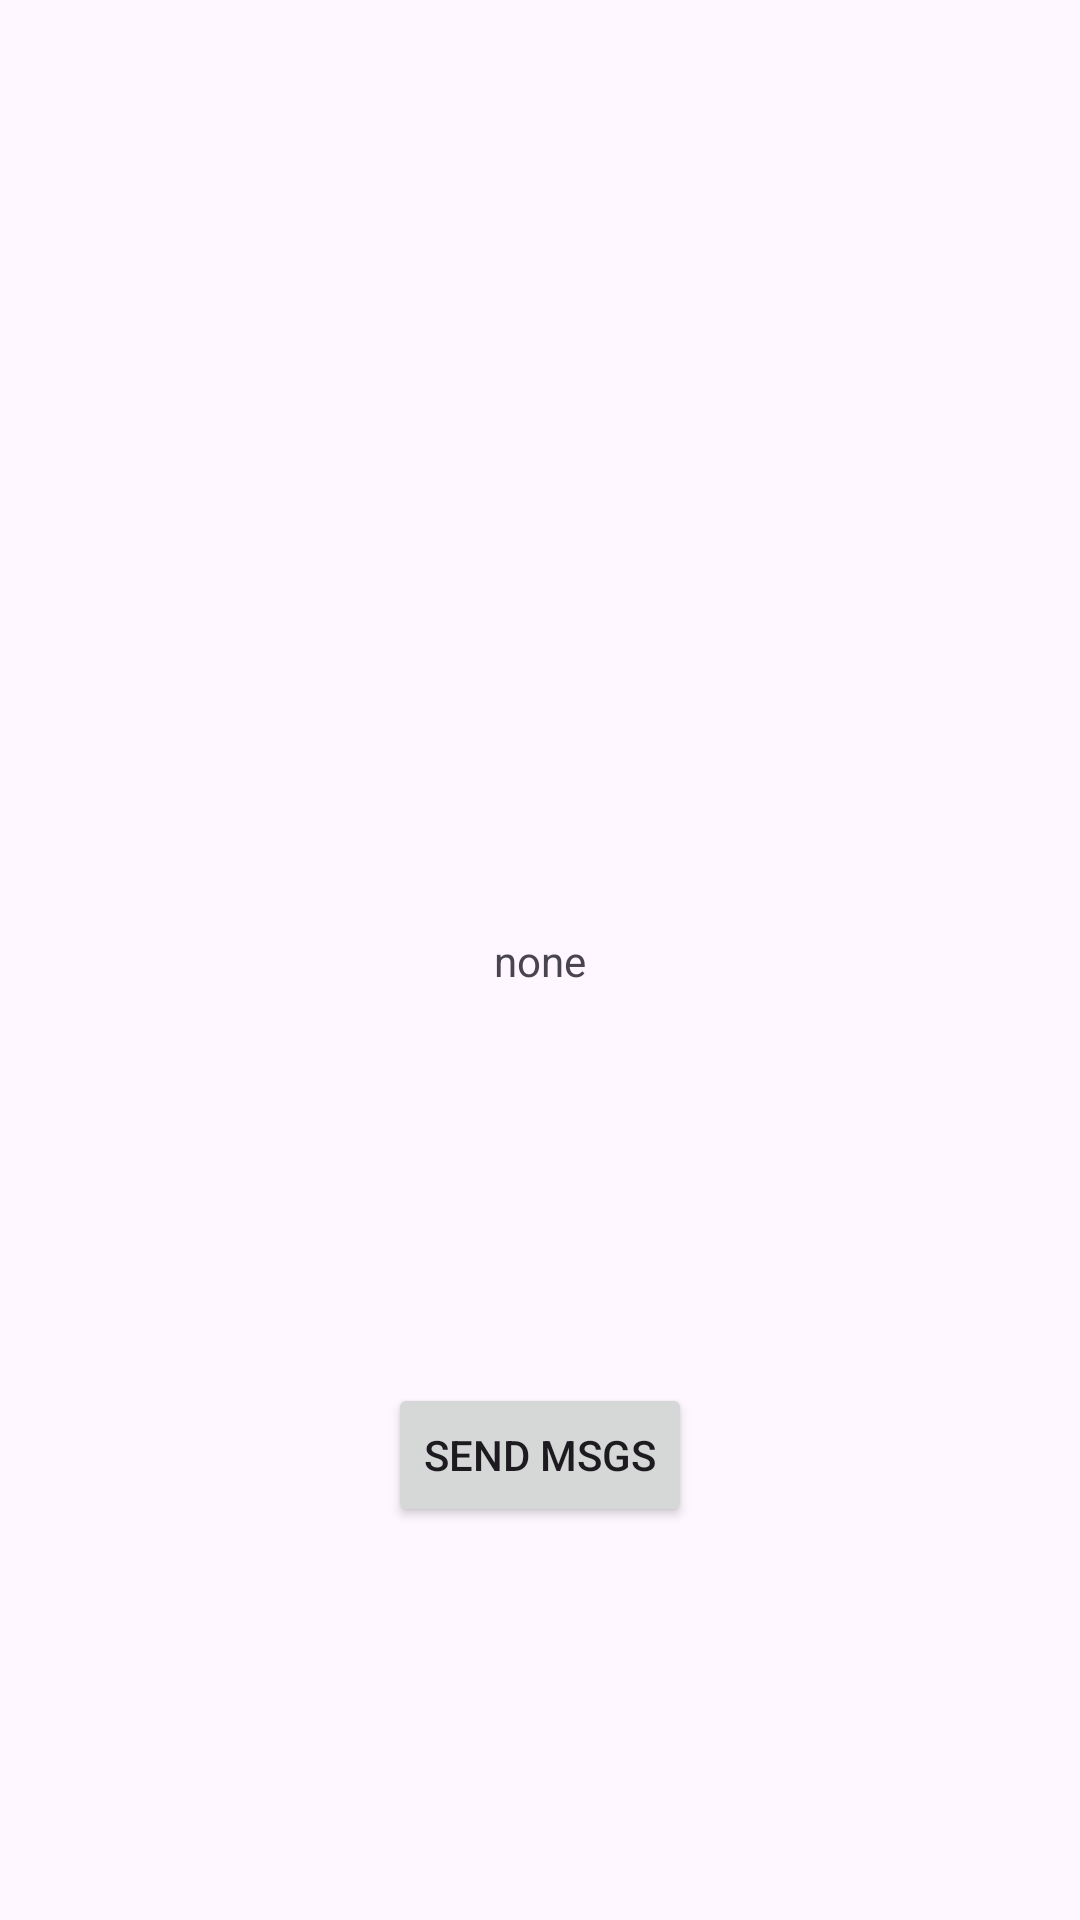

Reconstruct the res/layout file that produces this screen, plus the resources it refers to.
<!-- AndroidManifest.xml: application theme Theme.AnonymMsg -->
<!-- res/layout/activity_main3.xml -->
<?xml version="1.0" encoding="utf-8"?>
<androidx.constraintlayout.widget.ConstraintLayout xmlns:android="http://schemas.android.com/apk/res/android"
    xmlns:app="http://schemas.android.com/apk/res-auto"
    xmlns:tools="http://schemas.android.com/tools"
    android:id="@+id/main"
    android:layout_width="match_parent"
    android:layout_height="match_parent"
    tools:context=".MainActivity3">

    <TextView
        android:id="@+id/txt"
        android:layout_width="wrap_content"
        android:layout_height="wrap_content"
        app:layout_constraintBottom_toBottomOf="parent"
        app:layout_constraintEnd_toEndOf="parent"
        app:layout_constraintStart_toStartOf="parent"
        app:layout_constraintTop_toTopOf="parent"
        android:text="none"/>

    <Button
        android:id="@+id/btn_gosend"
        android:layout_width="wrap_content"
        android:layout_height="wrap_content"
        android:text="Send msgs"
        app:layout_constraintBottom_toBottomOf="parent"
        app:layout_constraintEnd_toEndOf="parent"
        app:layout_constraintStart_toStartOf="parent"
        app:layout_constraintTop_toBottomOf="@+id/txt" />
</androidx.constraintlayout.widget.ConstraintLayout>
<!-- resources referenced by this layout -->
<resources>
  <style name="Theme.AnonymMsg" parent="Base.Theme.AnonymMsg" />
  <style name="Base.Theme.AnonymMsg" parent="Theme.Material3.DayNight.NoActionBar">
          
          
      </style>
</resources>
